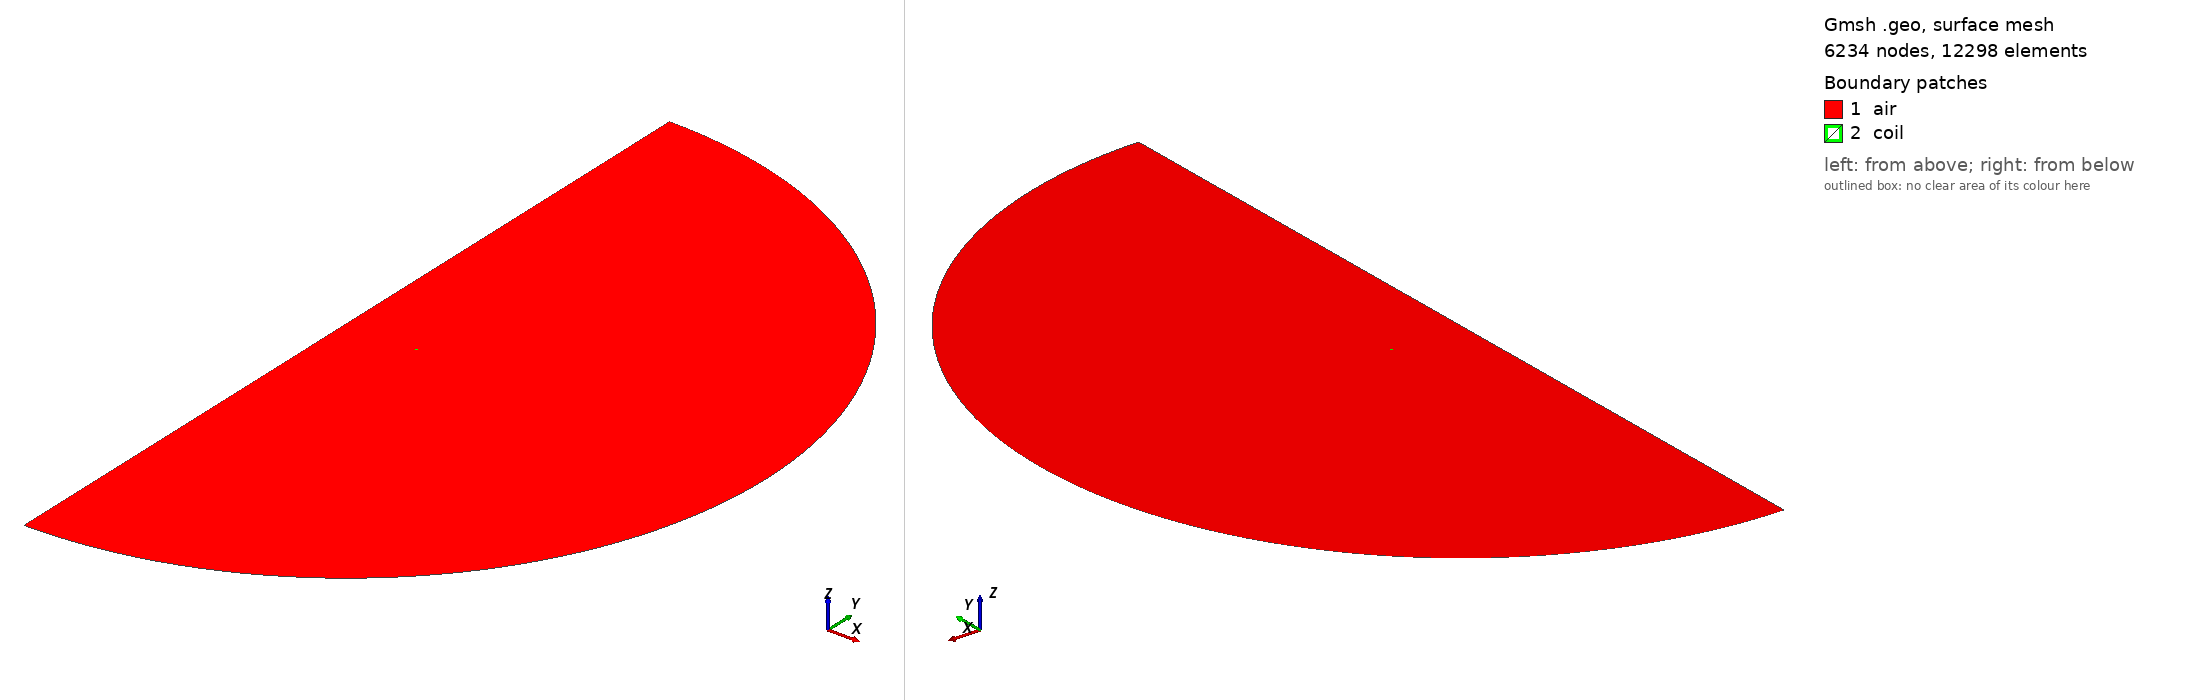

Gmsh geometry script, surface-meshed: 6234 nodes, 12298 surface elements. Boundary patches (legend numbers): 1 air, 2 coil. Left view from above one corner, right view from below the opposite corner. Legend entries are the model's physical surfaces. The drawing asked Gmsh for element sizes between 1% and 20% of the model's largest extent; the script's own settings can give other sizes.

=== circle.geo (drawn) ===
R=0.05; a=0.001; L=0.3; s=0.5;
lc=a/4*s; la=0.001*s; lo=0.025*s;
Point(1)={0,0,0,la};
Point(2)={0,-L,0,lo}; Point(3)={L,0,0,lo}; Point(4)={0,L,0,lo};
Circle(1)={2,1,3}; Circle(2)={3,1,4};
Point(5)={0,-0.08,0,la}; Point(6)={0,0.08,0,la};
Line(3)={4,6}; Line(4)={6,1}; Line(5)={1,5}; Line(6)={5,2};
Point(10)={R,0,0,lc};
Point(11)={R+a,0,0,lc}; Point(12)={R,a,0,lc};
Point(13)={R-a,0,0,lc}; Point(14)={R,-a,0,lc};
Circle(11)={11,10,12}; Circle(12)={12,10,13};
Circle(13)={13,10,14}; Circle(14)={14,10,11};
Curve Loop(1)={1,2,3,4,5,6}; Curve Loop(2)={11,12,13,14};
Plane Surface(1)={1,2}; Plane Surface(2)={2};
Physical Surface("air",1)={1}; Physical Surface("coil",2)={2};
Physical Curve("A0_outer",3)={1,2};
Physical Curve("axis_natural",4)={3,4,5,6};
Mesh.Algorithm=6; Mesh.MshFileVersion=2.2;
Transfinite Curve {11,12,13,14} = 34;
